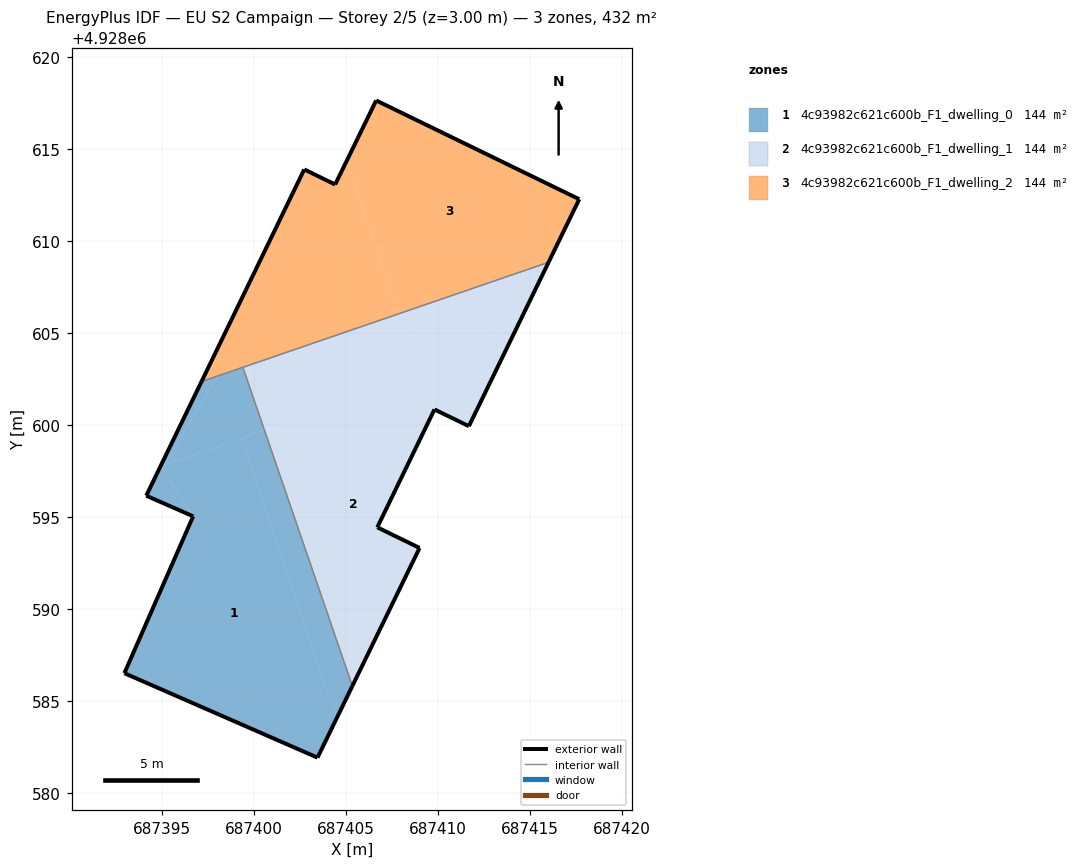
=== STOREY PLAN SPEC (per zone: floor XY polygon, exterior-wall plan segments, windows/doors) ===
zone 1: 4c93982c621c600b_F1_dwelling_0  (144.1 m²)
  floor: (687403.44, 4928581.91) (687404.49, 4928584.07) (687399.27, 4928599.27) (687395.15, 4928597.86) (687395.01, 4928597.63) (687396.68, 4928595.03) (687392.94, 4928586.50)
  floor: (687404.49, 4928584.07) (687405.33, 4928585.80) (687400.55, 4928599.71) (687399.27, 4928599.27)
  floor: (687400.55, 4928599.71) (687399.38, 4928603.13) (687398.03, 4928602.67) (687395.15, 4928597.86)
  floor: (687395.15, 4928597.86) (687398.03, 4928602.67) (687397.13, 4928602.36) (687394.92, 4928597.78)
  floor: (687394.13, 4928596.15) (687395.01, 4928597.63) (687394.91, 4928597.77)
  floor: (687396.68, 4928595.03) (687395.01, 4928597.63) (687394.13, 4928596.15)
  floor: (687395.01, 4928597.63) (687395.15, 4928597.85) (687394.91, 4928597.77)
  exterior wall: (687392.94, 4928586.50) – (687396.68, 4928595.03)  [9.3 m]
  exterior wall: (687396.68, 4928595.03) – (687394.13, 4928596.15)  [2.8 m]
  exterior wall: (687394.13, 4928596.15) – (687397.13, 4928602.36)  [6.9 m]
  exterior wall: (687405.33, 4928585.80) – (687403.44, 4928581.91)  [4.3 m]
  exterior wall: (687403.44, 4928581.91) – (687392.94, 4928586.50)  [11.5 m]
  interior walls: 2
zone 2: 4c93982c621c600b_F1_dwelling_1  (144.1 m²)
  floor: (687409.05, 4928602.63) (687407.88, 4928606.05) (687399.38, 4928603.13) (687400.55, 4928599.71)
  floor: (687405.33, 4928585.80) (687408.99, 4928593.31) (687406.69, 4928594.43) (687409.80, 4928600.84) (687409.23, 4928602.45) (687409.05, 4928602.63) (687400.55, 4928599.71)
  floor: (687411.67, 4928599.93) (687413.77, 4928604.25) (687411.65, 4928603.52) (687410.21, 4928601.44)
  floor: (687411.67, 4928599.93) (687410.21, 4928601.44) (687409.80, 4928600.84)
  floor: (687409.23, 4928602.45) (687409.15, 4928602.67) (687409.05, 4928602.63)
  floor: (687413.77, 4928604.25) (687416.00, 4928608.84) (687415.09, 4928608.53) (687411.65, 4928603.52)
  floor: (687411.65, 4928603.52) (687415.09, 4928608.53) (687407.95, 4928606.07) (687409.15, 4928602.67)
  floor: (687410.21, 4928601.44) (687411.65, 4928603.52) (687409.15, 4928602.67) (687409.23, 4928602.45)
  floor: (687409.80, 4928600.84) (687410.21, 4928601.44) (687409.23, 4928602.45)
  floor: (687409.15, 4928602.67) (687407.95, 4928606.07) (687407.88, 4928606.05) (687409.05, 4928602.63)
  exterior wall: (687406.69, 4928594.43) – (687408.99, 4928593.31)  [2.6 m]
  exterior wall: (687408.99, 4928593.31) – (687405.33, 4928585.80)  [8.3 m]
  exterior wall: (687416.00, 4928608.84) – (687411.67, 4928599.93)  [9.9 m]
  exterior wall: (687411.67, 4928599.93) – (687409.80, 4928600.84)  [2.1 m]
  exterior wall: (687409.80, 4928600.84) – (687406.69, 4928594.43)  [7.1 m]
  interior walls: 2
zone 3: 4c93982c621c600b_F1_dwelling_2  (144.1 m²)
  floor: (687407.88, 4928606.05) (687405.02, 4928614.36) (687404.40, 4928613.07) (687402.72, 4928613.89) (687397.13, 4928602.36)
  floor: (687416.00, 4928608.84) (687417.67, 4928612.27) (687406.63, 4928617.64) (687405.02, 4928614.36) (687407.88, 4928606.05)
  exterior wall: (687402.72, 4928613.89) – (687404.40, 4928613.07)  [1.9 m]
  exterior wall: (687404.40, 4928613.07) – (687406.63, 4928617.64)  [5.1 m]
  exterior wall: (687406.63, 4928617.64) – (687417.67, 4928612.27)  [12.3 m]
  exterior wall: (687417.67, 4928612.27) – (687416.00, 4928608.84)  [3.8 m]
  exterior wall: (687397.13, 4928602.36) – (687402.72, 4928613.89)  [12.8 m]
  interior walls: 2

=== DERIVED (storey summary) ===
Building: EU S2 Campaign
Storey: 2 of 5  (floor level z = 3.00 m)
Storey gross floor area: 432.3 m²
Zones on this storey: 3
  - 4c93982c621c600b_F1_dwelling_0: floor 144.1 m²; exterior wall 34.8 m (104.4 m²); WWR 0.0%
  - 4c93982c621c600b_F1_dwelling_1: floor 144.1 m²; exterior wall 30.0 m (90.1 m²); WWR 0.0%
  - 4c93982c621c600b_F1_dwelling_2: floor 144.1 m²; exterior wall 35.9 m (107.6 m²); WWR 0.0%
Zone adjacency (shared interzone walls):
  - 4c93982c621c600b_F1_dwelling_0 ↔ 4c93982c621c600b_F1_dwelling_1
  - 4c93982c621c600b_F1_dwelling_0 ↔ 4c93982c621c600b_F1_dwelling_2
  - 4c93982c621c600b_F1_dwelling_1 ↔ 4c93982c621c600b_F1_dwelling_2